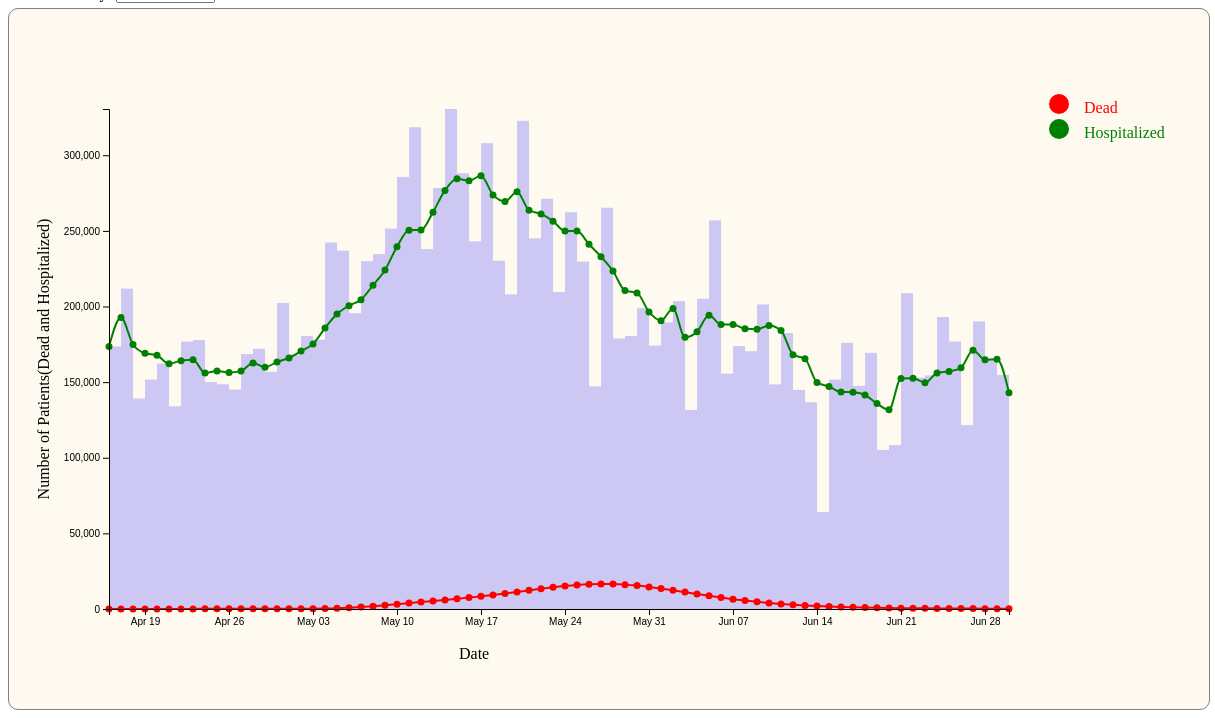
D3 v5 page, settled after 480 driven frames (8 s of simulated time); the page loaded 1 data file(s).


// ── js/main.js
margin = { top: 100, right: 400, bottom: 100, left: 100 };
document.addEventListener('DOMContentLoaded', function() {
    svg3=d3.select('#svg3');
    width = +svg3.style('width').replace('px','');
    height = +svg3.style('height').replace('px','');;
    innerWidth = width - margin.left - margin.right;
    innerHeight = height - margin.top - margin.bottom;
  
    // Load both files before doing anything else
    Promise.all([
                d3.csv('preprocessed_data/vis3DataWithMean.csv')])
            .then(function(values){
      
    data3=values[0];
    data3.forEach(d => {
      d["MALE_HOSPITALIZED"] = +d["MALE_HOSPITALIZED"]
      d["MALE_DEAD"] = +d["MALE_DEAD"]
      d["FEMALE_HOSPITALIZED"] = +d["FEMALE_HOSPITALIZED"]
      d["FEMALE_DEAD"]=+d["FEMALE_DEAD"]
      d["TOTAL_HOSPITALIZED"]=+d["TOTAL_HOSPITALIZED"]
      d["TOTAL_DEAD"]=+d["TOTAL_DEAD"]
      d["MH_7Day_Mean"]=+d["MH_7Day_Mean"]
      d["MD_7Day_Mean"]=+d["MD_7Day_Mean"]
      d["FH_7Day_Mean"]=+d["FH_7Day_Mean"]
      d["FD_7Day_Mean"]=+d["FD_7Day_Mean"]
      d["TH_7Day_Mean"]=+d["TH_7Day_Mean"]
      d["TD_7Day_Mean"]=+d["TD_7Day_Mean"]

  })
      drawvis3();
    })
  
  });
  
function drawvis3()
{
svg3.select('g').remove();
let country=d3.select('#countries').property('value') 
var checked_gender = document.querySelector('input[name = "gender"]:checked').value;
//console.log(checked_gender)
 if(checked_gender=="male")
{
gender2="MH_7Day_Mean"
if(country!='allCountries')
{data_vis3=data3.filter(d=> d['COUNTRY']==country)
var xScale = d3.scaleTime()
                    .domain(d3.extent(data_vis3, function(d) { 
                        return new Date(d["DATE"]); 
                      }))
                    .range([0,innerWidth+200]);

max_val =  d3.max(data_vis3, d => d['MALE_HOSPITALIZED'])
var yScale = d3.scaleLinear()
                    .domain([0, max_val]) 
                    .range([innerHeight,0]);
var keys = ['Dead','Hospitalized']
var colorScale = d3.scaleOrdinal()
                    .domain(keys)
                    .range(['red','green']) 
g = svg3.append('g')
                    .attr('transform', 'translate('+margin.left+', '+margin.top+')');      
            
div = d3.select("body").append("div")
                .attr("class", "tooltip-donut")
                .style("opacity", 0);
g.selectAll('rect1')
                .data(data_vis3)
                .join(
                  enter => enter
                  .append('rect')
                  .attr('y', d => yScale(d["MALE_HOSPITALIZED"]))
                  .attr('x', d => xScale(new Date(d["DATE"])))
                  .attr('width',xScale(new Date("2021-04-05"))-xScale(new Date("2021-04-04")))
                  .attr('height', 0)
                  .style('opacity',0.2)
                  .style('fill','blue')
                  .call(enter => enter.transition()
                                      .duration(2000)
                                      .attr('height', function(d) {
                                        return  innerHeight-yScale(d["MALE_HOSPITALIZED"])
                                    })
                        )
                );
                
var singleLine = d3.line()
                          .x(d => xScale(new Date(d["DATE"])))
                          .y(d => yScale(d[gender2])) 
                          .curve(d3.curveMonotoneX)
                                 
g.append('path')
                .datum(data_vis3)  
                .attr('class','singleLine')      
                .style('fill','none')
                .style('stroke',function(d){return colorScale('Hospitalized')})
                .style('stroke-width','2')
                .attr('d', singleLine)
                
g.selectAll("circles1")
              .data(data_vis3)
              .enter()
              .append('circle')
              .attr('cx', d => xScale(new Date(d["DATE"])))
              .attr('cy', d => yScale(d[gender2]))
              .attr('r', 3.5)
              .style('fill', d=>colorScale('Hospitalized'))
              .on('mouseover', function(d) {
                div.transition()
                       .duration(50)
                       .style("opacity", 1);
                let num =  'Country: '+d['COUNTRY']+'<br>Hospitalized: '+ d[gender2];
                div.html(num)
                       .style("left", (d3.event.pageX + 20) + "px")
                       .style("top", (d3.event.pageY - 30) + "px");
            })
            .on('mouseout', function(d,i) {
              div.transition()
                       .duration('50')
                       .style("opacity", 0);
            })

gender3="MD_7Day_Mean"
var singleLine = d3.line()
                          .x(d => xScale(new Date(d["DATE"])))
                          .y(d => yScale(d[gender3])) 
                          .curve(d3.curveMonotoneX)
                                 
g.append('path')
                .datum(data_vis3)  
                .attr('class','singleLine')      
                .style('fill','none')
                .style('stroke',function(d){return colorScale('Dead')})
                .style('stroke-width','2')
                .attr('d', singleLine)
g.selectAll("circles1")
                .data(data_vis3)
                .enter()
                .append('circle')
                .attr('cx', d => xScale(new Date(d["DATE"])))
                .attr('cy', d => yScale(d[gender3]))
                .attr('r', 3.5)
                .style('fill', d=>colorScale('Dead'))
                .on('mouseover', function(d) {
                  div.transition()
                         .duration(50)
                         .style("opacity", 1);
                  let num =  'Country: '+d['COUNTRY']+'<br>Dead: '+ d[gender3];
                  div.html(num)
                         .style("left", (d3.event.pageX + 20) + "px")
                         .style("top", (d3.event.pageY - 30) + "px");
              })
              .on('mouseout', function(d,i) {
                div.transition()
                         .duration('50')
                         .style("opacity", 0);
              })

  
}

else
{ 
  country='All Countries'
  data_vis3=data3.filter(d=> d['COUNTRY']==country)
var xScale = d3.scaleTime()
                    .domain(d3.extent(data_vis3, function(d) { 
                        return new Date(d["DATE"]); 
                      }))
                    .range([0,innerWidth+200]);

max_val =  d3.max(data_vis3, d => d['MALE_HOSPITALIZED'])
var yScale = d3.scaleLinear()
                    .domain([0, max_val]) 
                    .range([innerHeight,0]);
var keys = ['Dead','Hospitalized']
var colorScale = d3.scaleOrdinal()
                    .domain(keys)
                    .range(['red','green']) 
g = svg3.append('g')
                    .attr('transform', 'translate('+margin.left+', '+margin.top+')');      
            
div = d3.select("body").append("div")
                .attr("class", "tooltip-donut")
                .style("opacity", 0);
g.selectAll('rect1')
                .data(data_vis3)
                .join(
                  enter => enter
                  .append('rect')
                  .attr('y', d => yScale(d["MALE_HOSPITALIZED"]))
                  .attr('x', d => xScale(new Date(d["DATE"])))
                  .attr('width',xScale(new Date("2021-04-05"))-xScale(new Date("2021-04-04")))
                  .attr('height', 0)
                  .style('opacity',0.2)
                  .style('fill','blue')
                  .call(enter => enter.transition()
                                      .duration(2000)
                                      .attr('height', function(d) {
                                        return  innerHeight-yScale(d["MALE_HOSPITALIZED"])
                                    })
                        )
                ); 
                
var singleLine = d3.line()
                          .x(d => xScale(new Date(d["DATE"])))
                          .y(d => yScale(d[gender2])) 
                          .curve(d3.curveMonotoneX)
                                 
g.append('path')
                .datum(data_vis3)  
                .attr('class','singleLine')      
                .style('fill','none')
                .style('stroke',function(d){return colorScale('Hospitalized')})
                .style('stroke-width','2')
                .attr('d', singleLine)
                
g.selectAll("circles1")
              .data(data_vis3)
              .enter()
              .append('circle')
              .attr('cx', d => xScale(new Date(d["DATE"])))
              .attr('cy', d => yScale(d[gender2]))
              .attr('r', 3.5)
              .style('fill', d=>colorScale('Hospitalized'))
              .on('mouseover', function(d) {
                div.transition()
                       .duration(50)
                       .style("opacity", 1);
                let num =  'Country: '+d['COUNTRY']+'<br>Hospitalized: '+ d[gender2];
                div.html(num)
                       .style("left", (d3.event.pageX + 20) + "px")
                       .style("top", (d3.event.pageY - 30) + "px");
            })
            .on('mouseout', function(d,i) {
              div.transition()
                       .duration('50')
                       .style("opacity", 0);
            })

gender3="MD_7Day_Mean"
var singleLine = d3.line()
                          .x(d => xScale(new Date(d["DATE"])))
                          .y(d => yScale(d[gender3])) 
                          .curve(d3.curveMonotoneX)
                                 
g.append('path')
                .datum(data_vis3)  
                .attr('class','singleLine')      
                .style('fill','none')
                .style('stroke',function(d){return colorScale('Dead')})
                .style('stroke-width','2')
                .attr('d', singleLine)
g.selectAll("circles1")
                .data(data_vis3)
                .enter()
                .append('circle')
                .attr('cx', d => xScale(new Date(d["DATE"])))
                .attr('cy', d => yScale(d[gender3]))
                .attr('r', 3.5)
                .style('fill', d=>colorScale('Dead'))
                .on('mouseover', function(d) {
                  div.transition()
                         .duration(50)
                         .style("opacity", 1);
                  let num =  'Country: '+d['COUNTRY']+'<br>Dead: '+ d[gender3];
                  div.html(num)
                         .style("left", (d3.event.pageX + 20) + "px")
                         .style("top", (d3.event.pageY - 30) + "px");
              })
              .on('mouseout', function(d,i) {
                div.transition()
                         .duration('50')
                         .style("opacity", 0);
              })
  }
}

else if(checked_gender=="female")
{
gender2="FH_7Day_Mean"
if(country!='allCountries')
{data_vis3=data3.filter(d=> d['COUNTRY']==country)
var xScale = d3.scaleTime()
                    .domain(d3.extent(data_vis3, function(d) { 
                        return new Date(d["DATE"]); 
                      }))
                    .range([0,innerWidth+200]);

max_val =  d3.max(data_vis3, d => d['FEMALE_HOSPITALIZED'])
var yScale = d3.scaleLinear()
                    .domain([0, max_val]) 
                    .range([innerHeight,0]);
var keys = ['Dead','Hospitalized']
var colorScale = d3.scaleOrdinal()
                    .domain(keys)
                    .range(['red','green']) 
g = svg3.append('g')
                    .attr('transform', 'translate('+margin.left+', '+margin.top+')');      
            
div = d3.select("body").append("div")
                .attr("class", "tooltip-donut")
                .style("opacity", 0);
g.selectAll('rect1')
                .data(data_vis3)
                .join(
                  enter => enter
                  .append('rect')
                  .attr('y', d => yScale(d["FEMALE_HOSPITALIZED"]))
                  .attr('x', d => xScale(new Date(d["DATE"])))
                  .attr('width',xScale(new Date("2021-04-05"))-xScale(new Date("2021-04-04")))
                  .attr('height', 0)
                  .style('opacity',0.2)
                  .style('fill','blue')
                  .call(enter => enter.transition()
                                      .duration(2000)
                                      .attr('height', function(d) {
                                        return  innerHeight-yScale(d["FEMALE_HOSPITALIZED"])
                                    })
                        )
                ); 
                
var singleLine = d3.line()
                          .x(d => xScale(new Date(d["DATE"])))
                          .y(d => yScale(d[gender2])) 
                          .curve(d3.curveMonotoneX)
                                 
g.append('path')
                .datum(data_vis3)  
                .attr('class','singleLine')      
                .style('fill','none')
                .style('stroke',function(d){return colorScale('Hospitalized')})
                .style('stroke-width','2')
                .attr('d', singleLine)
                
g.selectAll("circles1")
              .data(data_vis3)
              .enter()
              .append('circle')
              .attr('cx', d => xScale(new Date(d["DATE"])))
              .attr('cy', d => yScale(d[gender2]))
              .attr('r', 3.5)
              .style('fill', d=>colorScale('Hospitalized'))
              .on('mouseover', function(d) {
                div.transition()
                       .duration(50)
                       .style("opacity", 1);
                let num =  'Country: '+d['COUNTRY']+'<br>Hospitalized: '+ d[gender2];
                div.html(num)
                       .style("left", (d3.event.pageX + 20) + "px")
                       .style("top", (d3.event.pageY - 30) + "px");
            })
            .on('mouseout', function(d,i) {
              div.transition()
                       .duration('50')
                       .style("opacity", 0);
            })

gender3="FD_7Day_Mean"
var singleLine = d3.line()
                          .x(d => xScale(new Date(d["DATE"])))
                          .y(d => yScale(d[gender3])) 
                          .curve(d3.curveMonotoneX)
                                 
g.append('path')
                .datum(data_vis3)  
                .attr('class','singleLine')      
                .style('fill','none')
                .style('stroke',function(d){return colorScale('Dead')})
                .style('stroke-width','2')
                .attr('d', singleLine)
g.selectAll("circles1")
                .data(data_vis3)
                .enter()
                .append('circle')
                .attr('cx', d => xScale(new Date(d["DATE"])))
                .attr('cy', d => yScale(d[gender3]))
                .attr('r', 3.5)
                .style('fill', d=>colorScale('Dead'))
                .on('mouseover', function(d) {
                  div.transition()
                         .duration(50)
                         .style("opacity", 1);
                  let num =  'Country: '+d['COUNTRY']+'<br>Dead: '+ d[gender3];
                  div.html(num)
                         .style("left", (d3.event.pageX + 20) + "px")
                         .style("top", (d3.event.pageY - 30) + "px");
              })
              .on('mouseout', function(d,i) {
                div.transition()
                         .duration('50')
                         .style("opacity", 0);
              })

  
}

else
{ 
  country='All Countries'
  data_vis3=data3.filter(d=> d['COUNTRY']==country)
var xScale = d3.scaleTime()
                    .domain(d3.extent(data_vis3, function(d) { 
                        return new Date(d["DATE"]); 
                      }))
                    .range([0,innerWidth+200]);

max_val =  d3.max(data_vis3, d => d['FEMALE_HOSPITALIZED'])
var yScale = d3.scaleLinear()
                    .domain([0, max_val]) 
                    .range([innerHeight,0]);
var keys = ['Dead','Hospitalized']
var colorScale = d3.scaleOrdinal()
                    .domain(keys)
                    .range(['red','green']) 
g = svg3.append('g')
                    .attr('transform', 'translate('+margin.left+', '+margin.top+')');      
            
div = d3.select("body").append("div")
                .attr("class", "tooltip-donut")
                .style("opacity", 0);
g.selectAll('rect1')
                .data(data_vis3)
                .join(
                  enter => enter
                  .append('rect')
                  .attr('y', d => yScale(d["FEMALE_HOSPITALIZED"]))
                  .attr('x', d => xScale(new Date(d["DATE"])))
                  .attr('width',xScale(new Date("2021-04-05"))-xScale(new Date("2021-04-04")))
                  .attr('height', 0)
                  .style('opacity',0.2)
                  .style('fill','blue')
                  .call(enter => enter.transition()
                                      .duration(2000)
                                      .attr('height', function(d) {
                                        return  innerHeight-yScale(d["FEMALE_HOSPITALIZED"])
                                    })
                        )
                ); 
                
var singleLine = d3.line()
                          .x(d => xScale(new Date(d["DATE"])))
                          .y(d => yScale(d[gender2])) 
                          .curve(d3.curveMonotoneX)
                                 
g.append('path')
                .datum(data_vis3)  
                .attr('class','singleLine')      
                .style('fill','none')
                .style('stroke',function(d){return colorScale('Hospitalized')})
                .style('stroke-width','2')
                .attr('d', singleLine)
                
g.selectAll("circles1")
              .data(data_vis3)
              .enter()
              .append('circle')
              .attr('cx', d => xScale(new Date(d["DATE"])))
              .attr('cy', d => yScale(d[gender2]))
              .attr('r', 3.5)
              .style('fill', d=>colorScale('Hospitalized'))
              .on('mouseover', function(d) {
                div.transition()
                       .duration(50)
                       .style("opacity", 1);
                let num =  'Country: '+d['COUNTRY']+'<br>Hospitalized: '+ d[gender2];
                div.html(num)
                       .style("left", (d3.event.pageX + 20) + "px")
                       .style("top", (d3.event.pageY - 30) + "px");
            })
            .on('mouseout', function(d,i) {
              div.transition()
                       .duration('50')
                       .style("opacity", 0);
            })

gender3="FD_7Day_Mean"
var singleLine = d3.line()
                          .x(d => xScale(new Date(d["DATE"])))
                          .y(d => yScale(d[gender3])) 
                          .curve(d3.curveMonotoneX)
                                 
g.append('path')
                .datum(data_vis3)  
                .attr('class','singleLine')      
                .style('fill','none')
                .style('stroke',function(d){return colorScale('Dead')})
                .style('stroke-width','2')
                .attr('d', singleLine)

g.selectAll("circles1")
                .data(data_vis3)
                .enter()
                .append('circle')
                .attr('cx', d => xScale(new Date(d["DATE"])))
                .attr('cy', d => yScale(d[gender3]))
                .attr('r', 3.5)
                .style('fill', d=>colorScale('Dead'))
                .on('mouseover', function(d) {
                  div.transition()
                         .duration(50)
                         .style("opacity", 1);
                  let num =  'Country: '+d['COUNTRY']+'<br>Dead: '+ d[gender3];
                  div.html(num)
                         .style("left", (d3.event.pageX + 20) + "px")
                         .style("top", (d3.event.pageY - 30) + "px");
              })
              .on('mouseout', function(d,i) {
                div.transition()
                         .duration('50')
                         .style("opacity", 0);
              })
  }
}

else
{
gender2="TH_7Day_Mean"
if(country!='allCountries')
{data_vis3=data3.filter(d=> d['COUNTRY']==country)
var xScale = d3.scaleTime()
                    .domain(d3.extent(data_vis3, function(d) { 
                        return new Date(d["DATE"]); 
                      }))
                    .range([0,innerWidth+200]);

max_val =  d3.max(data_vis3, d => d['TOTAL_HOSPITALIZED'])
//console.log(max_val)
var yScale = d3.scaleLinear()
                    .domain([0, max_val]) 
                    .range([innerHeight,0]);
var keys = ['Dead','Hospitalized']
var colorScale = d3.scaleOrdinal()
                    .domain(keys)
                    .range(['red','green']) 
g = svg3.append('g')
                    .attr('transform', 'translate('+margin.left+', '+margin.top+')');      
            
div = d3.select("body").append("div")
                .attr("class", "tooltip-donut")
                .style("opacity", 0);
g.selectAll('rect1')
                .data(data_vis3)
                .join(
                  enter => enter
                  .append('rect')
                  .attr('y', d => yScale(d["TOTAL_HOSPITALIZED"]))
                  .attr('x', d => xScale(new Date(d["DATE"])))
                  .attr('width',xScale(new Date("2021-04-05"))-xScale(new Date("2021-04-04")))
                  .attr('height', 0)
                  .style('opacity',0.2)
                  .style('fill','blue')
                  .call(enter => enter.transition()
                                      .duration(2000)
                                      .attr('height', function(d) {
                                        return  innerHeight-yScale(d["TOTAL_HOSPITALIZED"])
                                    })
                        )
                );
                
var singleLine = d3.line()
                          .x(d => xScale(new Date(d["DATE"])))
                          .y(d => yScale(d[gender2])) 
                          .curve(d3.curveMonotoneX)
                                 
g.append('path')
                .datum(data_vis3)  
                .attr('class','singleLine')      
                .style('fill','none')
                .style('stroke',function(d){return colorScale('Hospitalized')})
                .style('stroke-width','2')
                .attr('d', singleLine)
                
g.selectAll("circles1")
              .data(data_vis3)
              .enter()
              .append('circle')
              .attr('cx', d => xScale(new Date(d["DATE"])))
              .attr('cy', d => yScale(d[gender2]))
              .attr('r', 3.5)
              .style('fill', d=>colorScale('Hospitalized'))
              .on('mouseover', function(d) {
                div.transition()
                       .duration(50)
                       .style("opacity", 1);
                let num =  'Country: '+d['COUNTRY']+'<br>Hospitalized: '+ d[gender2];
                div.html(num)
                       .style("left", (d3.event.pageX + 20) + "px")
                       .style("top", (d3.event.pageY - 30) + "px");
            })
            .on('mouseout', function(d,i) {
              div.transition()
                       .duration('50')
                       .style("opacity", 0);
            })

gender3="TD_7Day_Mean"
var singleLine = d3.line()
                          .x(d => xScale(new Date(d["DATE"])))
                          .y(d => yScale(d[gender3])) 
                          .curve(d3.curveMonotoneX)
                                 
g.append('path')
                .datum(data_vis3)  
                .attr('class','singleLine')      
                .style('fill','none')
                .style('stroke',function(d){return colorScale('Dead')})
                .style('stroke-width','2')
                .attr('d', singleLine)
g.selectAll("circles1")
                .data(data_vis3)
                .enter()
                .append('circle')
                .attr('cx', d => xScale(new Date(d["DATE"])))
                .attr('cy', d => yScale(d[gender3]))
                .attr('r', 3.5)
                .style('fill', d=>colorScale('Dead'))
                .on('mouseover', function(d) {
                  div.transition()
                         .duration(50)
                         .style("opacity", 1);
                  let num =  'Country: '+d['COUNTRY']+'<br>Dead: '+ d[gender3];
                  div.html(num)
                         .style("left", (d3.event.pageX + 20) + "px")
                         .style("top", (d3.event.pageY - 30) + "px");
              })
              .on('mouseout', function(d,i) {
                div.transition()
                         .duration('50')
                         .style("opacity", 0);
              })
}

else
{ 
  country='All Countries'
  data_vis3=data3.filter(d=> d['COUNTRY']==country)
var xScale = d3.scaleTime()
                    .domain(d3.extent(data_vis3, function(d) { 
                        return new Date(d["DATE"]); 
                      }))
                    .range([0,innerWidth+200]);

max_val =  d3.max(data_vis3, d => d['TOTAL_HOSPITALIZED'])
//console.log(max_val)
var yScale = d3.scaleLinear()
                    .domain([0, max_val]) 
                    .range([innerHeight,0]);
var keys = ['Dead','Hospitalized']
var colorScale = d3.scaleOrdinal()
                    .domain(keys)
                    .range(['red','green']) 
g = svg3.append('g')
                    .attr('transform', 'translate('+margin.left+', '+margin.top+')');      
            
div = d3.select("body").append("div")
                .attr("class", "tooltip-donut")
                .style("opacity", 0);
g.selectAll('rect1')
                .data(data_vis3)
                .join(
                  enter => enter
                  .append('rect')
                  .attr('y', d => yScale(d["TOTAL_HOSPITALIZED"]))
                  .attr('x', d => xScale(new Date(d["DATE"])))
                  .attr('width',xScale(new Date("2021-04-05"))-xScale(new Date("2021-04-04")))
                  .attr('height', 0)
                  .style('opacity',0.2)
                  .style('fill','blue')
                  .call(enter => enter.transition()
                                      .duration(2000)
                                      .attr('height', function(d) {
                                        return  innerHeight-yScale(d["TOTAL_HOSPITALIZED"])
                                    })
                        )
                ); 
                
var singleLine = d3.line()
                          .x(d => xScale(new Date(d["DATE"])))
                          .y(d => yScale(d[gender2])) 
                          .curve(d3.curveMonotoneX)
                                 
g.append('path')
                .datum(data_vis3)  
                .attr('class','singleLine')      
                .style('fill','none')
                .style('stroke',function(d){return colorScale('Hospitalized')})
                .style('stroke-width','2')
                .attr('d', singleLine)
                
g.selectAll("circles1")
              .data(data_vis3)
              .enter()
              .append('circle')
              .attr('cx', d => xScale(new Date(d["DATE"])))
              .attr('cy', d => yScale(d[gender2]))
              .attr('r', 3.5)
              .style('fill', d=>colorScale('Hospitalized'))
              .on('mouseover', function(d) {
                div.transition()
                       .duration(50)
                       .style("opacity", 1);
                let num =  'Country: '+d['COUNTRY']+'<br>Hospitalized: '+ d[gender2];
                div.html(num)
                       .style("left", (d3.event.pageX + 20) + "px")
                       .style("top", (d3.event.pageY - 30) + "px");
            })
            .on('mouseout', function(d,i) {
              div.transition()
                       .duration('50')
                       .style("opacity", 0);
            })

gender3="TD_7Day_Mean"
var singleLine = d3.line()
                          .x(d => xScale(new Date(d["DATE"])))
                          .y(d => yScale(d[gender3])) 
                          .curve(d3.curveMonotoneX)
                                 
g.append('path')
                .datum(data_vis3)  
                .attr('class','singleLine')      
                .style('fill','none')
                .style('stroke',function(d){return colorScale('Dead')})
                .style('stroke-width','2')
                .attr('d', singleLine)

g.selectAll("circles1")
                .data(data_vis3)
                .enter()
                .append('circle')
                .attr('cx', d => xScale(new Date(d["DATE"])))
                .attr('cy', d => yScale(d[gender3]))
                .attr('r', 3.5)
                .style('fill', d=>colorScale('Dead'))
                .on('mouseover', function(d) {
                  div.transition()
                         .duration(50)
                         .style("opacity", 1);
                  let num =  'Country: '+d['COUNTRY']+'<br>Dead: '+ d[gender3];
                  div.html(num)
                         .style("left", (d3.event.pageX + 20) + "px")
                         .style("top", (d3.event.pageY - 30) + "px");
              })
              .on('mouseout', function(d,i) {
                div.transition()
                         .duration('50')
                         .style("opacity", 0);
              })
  }
}

g.append('g')
            .call(d3.axisLeft(yScale));
g.append('g')
                .attr('transform',`translate(0,${innerHeight})`) 
                .call(d3.axisBottom(xScale)
                ) 
g.selectAll("mycircle")
.data(keys)
.enter()
.append("circle")
  .attr("cx", 950)
  .attr("cy", function(d,i){ return i*25-5}) 
  .attr("r", 10)
  .style("fill", function(d){ return colorScale(d)})

g.selectAll("mylabels")
.data(keys)
.enter()
.append("text")
.attr("x", 975)
.attr("y", function(d,i){ return i*25}) 
.style("fill", function(d){ return colorScale(d)})
.text(function(d){ return d})
.attr("text-anchor", "left")
.style("alignment-baseline", "middle")
g.append('text')
                .attr('x',innerWidth/2)
                .attr('y',innerHeight+50)
                .text("Date");
g.append('text')
                .attr('transform','rotate(-90)')
                .attr('y','-60px')
                .attr('x',-innerHeight/2)
                .attr('text-anchor','middle')
                .text("Number of Patients(Dead and Hospitalized)")                
}

### data: preprocessed_data/vis3DataWithMean.csv
COUNTRY, DATE, MALE_HOSPITALIZED, MALE_DEAD, FEMALE_HOSPITALIZED, FEMALE_DEAD, TOTAL_HOSPITALIZED, TOTAL_DEAD, MH_7Day_Mean, MD_7Day_Mean, FH_7Day_Mean, FD_7Day_Mean, TH_7Day_Mean, TD_7Day_Mean
Aleppo, 2009-04-16, 12394, 0, 12448, 0, 24842, 0, 12394, 0, 12448, 0, 24842, 0
Aleppo, 2009-04-17, 12272, 0, 12307, 0, 24579, 0, 12333, 0, 12377, 0, 24710, 0
Aleppo, 2009-04-18, 10574, 0, 10425, 0, 20999, 0, 11746, 0, 11726, 0, 23473, 0
Aleppo, 2009-04-19, 11168, 1, 11239, 4, 22407, 5, 11602, 0, 11604, 1, 23206, 1
Aleppo, 2009-04-20, 16168, 9, 16154, 7, 32322, 16, 12515, 2, 12514, 2, 25029, 4
Aleppo, 2009-04-21, 15090, 7, 15029, 5, 30119, 12, 12944, 2, 12933, 2, 25878, 5
Aleppo, 2009-04-22, 11066, 12, 11069, 9, 22135, 21, 12676, 4, 12667, 3, 25343, 7
Aleppo, 2009-04-23, 11293, 10, 11122, 8, 22415, 18, 12518, 5, 12477, 4, 24996, 10
Aleppo, 2009-04-24, 9052, 15, 9004, 14, 18056, 29, 12058, 7, 12006, 6, 24064, 14
Aleppo, 2009-04-25, 13303, 19, 13371, 22, 26674, 41, 12448, 10, 12426, 9, 24875, 20
Aleppo, 2009-04-26, 8236, 16, 8226, 12, 16462, 28, 12029, 12, 11996, 11, 24026, 23
Aleppo, 2009-04-27, 13753, 12, 13654, 10, 27407, 22, 11684, 13, 11639, 11, 23324, 24
Aleppo, 2009-04-28, 15177, 15, 15204, 10, 30381, 25, 11697, 14, 11664, 12, 23361, 26
Aleppo, 2009-04-29, 18174, 14, 18209, 8, 36383, 22, 12712, 14, 12684, 12, 25396, 26
Aleppo, 2009-04-30, 9136, 11, 9126, 11, 18262, 22, 12404, 14, 12399, 12, 24803, 27
Aleppo, 2009-05-01, 9677, 17, 9722, 19, 19399, 36, 12493, 14, 12501, 13, 24995, 28
Aleppo, 2009-05-02, 20855, 20, 20597, 25, 41452, 45, 13572, 15, 13534, 13, 27106, 28
Aleppo, 2009-05-03, 11230, 57, 11384, 55, 22614, 112, 14000, 20, 13985, 19, 27985, 40
Aleppo, 2009-05-04, 13284, 76, 13416, 61, 26700, 137, 13933, 30, 13951, 27, 27884, 57
Aleppo, 2009-05-05, 21380, 252, 21507, 218, 42887, 470, 14819, 63, 14851, 56, 29671, 120
Aleppo, 2009-05-06, 21405, 296, 21480, 281, 42885, 577, 15281, 104, 15318, 95, 30599, 199
Aleppo, 2009-05-07, 25671, 345, 25770, 337, 51441, 682, 17643, 151, 17696, 142, 35339, 294
Aleppo, 2009-05-08, 12750, 373, 12638, 429, 25388, 802, 18082, 202, 18113, 200, 36195, 403
Aleppo, 2009-05-09, 19015, 472, 18963, 462, 37978, 934, 17819, 267, 17879, 263, 35699, 530
Aleppo, 2009-05-10, 25347, 540, 25462, 558, 50809, 1098, 19836, 336, 19890, 335, 39726, 671
Aleppo, 2009-05-11, 17652, 633, 17440, 633, 35092, 1266, 20460, 415, 20465, 416, 40925, 832
Aleppo, 2009-05-12, 24994, 740, 25056, 716, 50050, 1456, 20976, 485, 20972, 488, 41949, 973
Aleppo, 2009-05-13, 35557, 800, 35356, 840, 70913, 1640, 22998, 557, 22955, 567, 45953, 1125
Aleppo, 2009-05-14, 27414, 931, 27530, 953, 54944, 1884, 23247, 641, 23206, 655, 46453, 1297
Aleppo, 2009-05-15, 23668, 1095, 23693, 1055, 47361, 2150, 24806, 744, 24785, 745, 49592, 1489
Aleppo, 2009-05-16, 24704, 1254, 24859, 1186, 49563, 2440, 25619, 856, 25628, 848, 51247, 1704
Aleppo, 2009-05-17, 26706, 1331, 26772, 1389, 53478, 2720, 25813, 969, 25815, 967, 51628, 1936
Aleppo, 2009-05-18, 31283, 1478, 31276, 1562, 62559, 3040, 27760, 1089, 27791, 1100, 55552, 2190
Aleppo, 2009-05-19, 25139, 1716, 24803, 1632, 49942, 3348, 27781, 1229, 27755, 1231, 55537, 2460
Aleppo, 2009-05-20, 26421, 1862, 26154, 1763, 52575, 3625, 26476, 1381, 26441, 1362, 52917, 2743
Aleppo, 2009-05-21, 28864, 1886, 28863, 1954, 57727, 3840, 26683, 1517, 26631, 1505, 53315, 3023
Aleppo, 2009-05-22, 20082, 1992, 20258, 2006, 40340, 3998, 26171, 1645, 26140, 1641, 52312, 3287
Aleppo, 2009-05-23, 21409, 2059, 21256, 2010, 42665, 4069, 25700, 1760, 25626, 1759, 51326, 3520
Aleppo, 2009-05-24, 17764, 2050, 17693, 1992, 35457, 4042, 24423, 1863, 24329, 1845, 48752, 3708
Aleppo, 2009-05-25, 20222, 1976, 20339, 1949, 40561, 3925, 22843, 1934, 22766, 1900, 45609, 3835
Aleppo, 2009-05-26, 12356, 1830, 12225, 1908, 24581, 3738, 21016, 1950, 20969, 1940, 41986, 3891
Aleppo, 2009-05-27, 12264, 1806, 12379, 1687, 24643, 3493, 18994, 1942, 19001, 1929, 37996, 3872
Aleppo, 2009-05-28, 16816, 1567, 16668, 1624, 33484, 3191, 17273, 1897, 17259, 1882, 34533, 3779
Aleppo, 2009-05-29, 12269, 1421, 12374, 1449, 24643, 2870, 16157, 1815, 16133, 1802, 32290, 3618
Aleppo, 2009-05-30, 6474, 1307, 6330, 1237, 12804, 2544, 14023, 1708, 14001, 1692, 28024, 3400
Aleppo, 2009-05-31, 10319, 1153, 10610, 1075, 20929, 2228, 12960, 1580, 12989, 1561, 25949, 3141
Aleppo, 2009-06-01, 13913, 955, 14008, 964, 27921, 1919, 12058, 1434, 12084, 1420, 24143, 2854
Aleppo, 2009-06-02, 12422, 802, 12434, 836, 24856, 1638, 12068, 1287, 12114, 1267, 24182, 2554
Aleppo, 2009-06-03, 1134, 704, 1147, 693, 2281, 1397, 10478, 1129, 10510, 1125, 20988, 2255
Aleppo, 2009-06-04, 12470, 576, 12796, 593, 25266, 1169, 9857, 988, 9957, 978, 19814, 1966
Aleppo, 2009-06-05, 16949, 519, 17058, 473, 34007, 992, 10525, 859, 10626, 838, 21152, 1698
Aleppo, 2009-06-06, 15471, 422, 15708, 388, 31179, 810, 11811, 733, 11965, 717, 23777, 1450
Aleppo, 2009-06-07, 13907, 362, 13933, 321, 27840, 683, 12323, 620, 12440, 609, 24764, 1229
Aleppo, 2009-06-08, 6147, 274, 5915, 284, 12062, 558, 11214, 522, 11284, 512, 22498, 1035
Aleppo, 2009-06-09, 6093, 222, 6221, 244, 12314, 466, 10310, 439, 10396, 428, 20707, 867
Aleppo, 2009-06-10, 13785, 210, 13768, 193, 27553, 403, 12117, 369, 12199, 356, 24317, 725
Aleppo, 2009-06-11, 12485, 179, 12466, 155, 24951, 334, 12119, 312, 12152, 294, 24272, 606
Aleppo, 2009-06-12, 11992, 133, 11953, 134, 23945, 267, 11411, 257, 11423, 245, 22834, 503
Aleppo, 2009-06-13, 4990, 111, 5006, 105, 9996, 216, 9914, 213, 9894, 205, 19808, 418
Aleppo, 2009-06-14, 7371, 87, 7193, 92, 14564, 179, 8980, 173, 8931, 172, 17912, 346
... 849 more rows